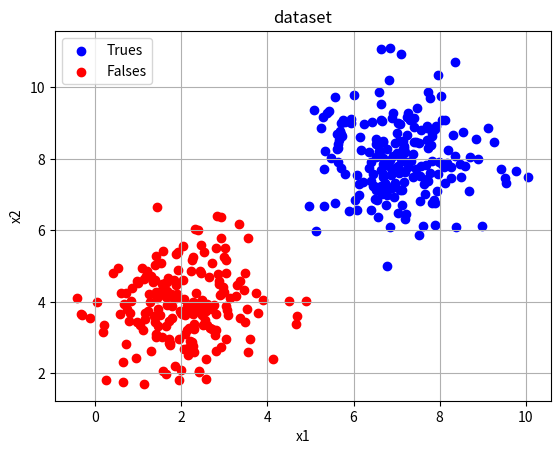

Write Python code to recreate this figure.
import numpy as np
from matplotlib import pyplot as plt

N = 200  # number of examples drawn from each class

# generate features
class_0 = np.random.normal(size=(N, 2), loc=(2, 4), scale=1)
class_1 = np.random.normal(size=(N, 2), loc=(7, 8), scale=1)

# adding class labels {0, 1}
class_0 = np.column_stack([class_0, np.zeros(shape=(N, 1))])
class_1 = np.column_stack([class_1, np.ones(shape=(N, 1))])

# mix both classes to one dataset
data = np.row_stack([class_0, class_1])
np.random.shuffle(data)

# plot the data
trues = data[data[:, -1] == 1, :]
falses = data[data[:, -1] == 0, :]

fig = plt.figure()
ax = fig.add_subplot(111)
ax.scatter(trues[:, 0], trues[:, 1], c='b', label='Trues')
ax.scatter(falses[:, 0], falses[:, 1], c='r', label='Falses')
plt.legend(loc='upper left')
ax.set_title("dataset")
ax.set_xlabel('x1')
ax.set_ylabel('x2')
plt.grid()
plt.show()

# save the data to file
np.savez('two_classes.npz', data=data)
